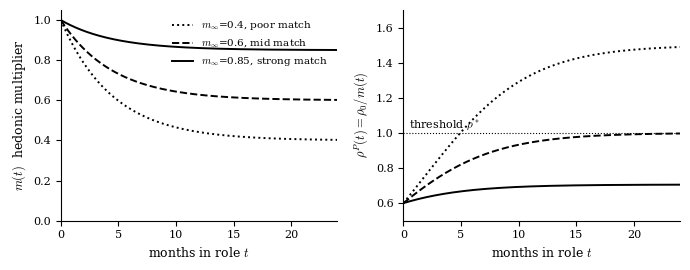

Recreate this plot in Python. (Note: this script raises an exception after producing the figure.)
"""
Figures for Burnout v3 — Honeymoon Decay
1. hook_decay.pdf       — m(t) decay drives rho(t) rise even at constant alpha,beta
2. phase_progression.pdf — three phases of new-job lifecycle
3. mechanism_stack.pdf  — v1 + v2 + v3 contributions to drho/dt
"""
import matplotlib
matplotlib.use("Agg")
import matplotlib.pyplot as plt
import numpy as np

plt.rcParams["font.family"] = "serif"
plt.rcParams["mathtext.fontset"] = "cm"
plt.rcParams["axes.spines.top"] = False
plt.rcParams["axes.spines.right"] = False

# ---------------------------------------------------------------
# 1. Hook: same person, same overhead, three different m_inf values
# ---------------------------------------------------------------
fig, (ax1, ax2) = plt.subplots(1, 2, figsize=(7.0, 2.8))
t = np.linspace(0, 24, 300)  # months
tau_m = 4.5  # decay constant in months

# Three matches: poor (m_inf=0.4), mid (m_inf=0.6), strong (m_inf=0.85)
configs = [(0.40, "poor match",   ":"),
           (0.60, "mid match",    "--"),
           (0.85, "strong match", "-")]

# Left: m(t)
for m_inf, label, ls in configs:
    m = m_inf + (1 - m_inf) * np.exp(-t/tau_m)
    ax1.plot(t, m, color="black", linewidth=1.4, linestyle=ls,
             label=f"$m_\\infty$={m_inf}, {label}")

ax1.set_xlabel("months in role $t$", fontsize=9)
ax1.set_ylabel(r"$m(t)$  hedonic multiplier", fontsize=9)
ax1.set_xlim(0, 24)
ax1.set_ylim(0, 1.05)
ax1.legend(frameon=False, fontsize=7.5, loc="upper right")
ax1.tick_params(labelsize=8)

# Right: rho(t) for fixed rho_0=0.6 (sustainable at start), threshold rho*=1
rho_0 = 0.6
rho_star = 1.0
for m_inf, label, ls in configs:
    m = m_inf + (1 - m_inf) * np.exp(-t/tau_m)
    rho = rho_0 / m
    ax2.plot(t, rho, color="black", linewidth=1.4, linestyle=ls,
             label=f"$m_\\infty$={m_inf}")

ax2.axhline(rho_star, color="black", linestyle=":", linewidth=0.8)
ax2.text(0.5, 1.03, r"threshold $\rho^*$", fontsize=8)

ax2.set_xlabel("months in role $t$", fontsize=9)
ax2.set_ylabel(r"$\rho^P(t) = \rho_0/m(t)$", fontsize=9)
ax2.set_xlim(0, 24)
ax2.set_ylim(0.5, 1.7)
ax2.tick_params(labelsize=8)

plt.tight_layout()
fig.savefig("/home/claude/burnout_v3/figures/hook_decay.pdf", bbox_inches="tight")
fig.savefig("/home/claude/burnout_v3/figures/hook_decay.png", bbox_inches="tight", dpi=220)
plt.close()

# ---------------------------------------------------------------
# 2. Phase progression: three-phase lifecycle
# ---------------------------------------------------------------
fig, ax = plt.subplots(figsize=(6.2, 2.8))
t = np.linspace(0, 24, 300)
tau_m = 4.5
m_inf = 0.5
m = m_inf + (1 - m_inf) * np.exp(-t/tau_m)
rho = 0.6 / m

# Shade phases
ax.axvspan(0, tau_m, alpha=0.10, color="black", linewidth=0)
ax.axvspan(tau_m, 3*tau_m, alpha=0.20, color="black", linewidth=0)
ax.axvspan(3*tau_m, 24, alpha=0.30, color="black", linewidth=0)

ax.plot(t, rho, color="black", linewidth=1.6)
ax.axhline(1.0, color="black", linestyle=":", linewidth=0.8)

# Phase labels
ax.text(tau_m/2, 1.55, "Honeymoon", ha="center", fontsize=8, style="italic")
ax.text(2*tau_m, 1.55, "Disillusionment", ha="center", fontsize=8, style="italic")
ax.text(4.5*tau_m, 1.55, "Steady state", ha="center", fontsize=8, style="italic")

ax.text(0.3, 1.02, r"$\rho^*$", fontsize=9)

ax.set_xlabel("months in role $t$", fontsize=9)
ax.set_ylabel(r"$\rho^P(t)$", fontsize=9)
ax.set_xlim(0, 24)
ax.set_ylim(0.5, 1.7)
ax.tick_params(labelsize=8)

plt.tight_layout()
fig.savefig("/home/claude/burnout_v3/figures/phase_progression.pdf", bbox_inches="tight")
fig.savefig("/home/claude/burnout_v3/figures/phase_progression.png", bbox_inches="tight", dpi=220)
plt.close()

# ---------------------------------------------------------------
# 3. Mechanism stack: how v1, v2, v3 each push rho up
# ---------------------------------------------------------------
fig, ax = plt.subplots(figsize=(6.2, 3.0))
t = np.linspace(0, 24, 300)

# v1: nothing changes (just threshold visible) - constant baseline
v1 = np.full_like(t, 0.6)

# v2: environmental drift (slow linear in log space)
v2_drift = 0.6 * np.exp(0.025 * t)  # ~30% rise over 24 months

# v3: hedonic decay
m = 0.5 + 0.5 * np.exp(-t/4.5)
v3_hedonic = 0.6 / m

# Combined: both mechanisms together
combined = v2_drift / m  # both effects multiplicative

ax.plot(t, v1,         color="black", linewidth=1.0, linestyle=":",  label="v1 (static, no time term)")
ax.plot(t, v2_drift,   color="black", linewidth=1.2, linestyle="--", label="v2 only (env drift, $m=1$)")
ax.plot(t, v3_hedonic, color="black", linewidth=1.2, linestyle="-.", label="v3 only (hedonic decay, $\\alpha=0$)")
ax.plot(t, combined,   color="black", linewidth=1.8, linestyle="-",  label="v2 + v3 combined")

ax.axhline(1.0, color="black", linestyle=":", linewidth=0.6, alpha=0.5)
ax.text(0.3, 1.02, r"$\rho^*$", fontsize=9)

ax.set_xlabel("months in role $t$", fontsize=9)
ax.set_ylabel(r"$\rho^P(t)$", fontsize=9)
ax.set_xlim(0, 24)
ax.set_ylim(0.5, 2.6)
ax.legend(frameon=False, fontsize=8, loc="upper left")
ax.tick_params(labelsize=8)

plt.tight_layout()
fig.savefig("/home/claude/burnout_v3/figures/mechanism_stack.pdf", bbox_inches="tight")
fig.savefig("/home/claude/burnout_v3/figures/mechanism_stack.png", bbox_inches="tight", dpi=220)
plt.close()

print("All v3 figures written.")
